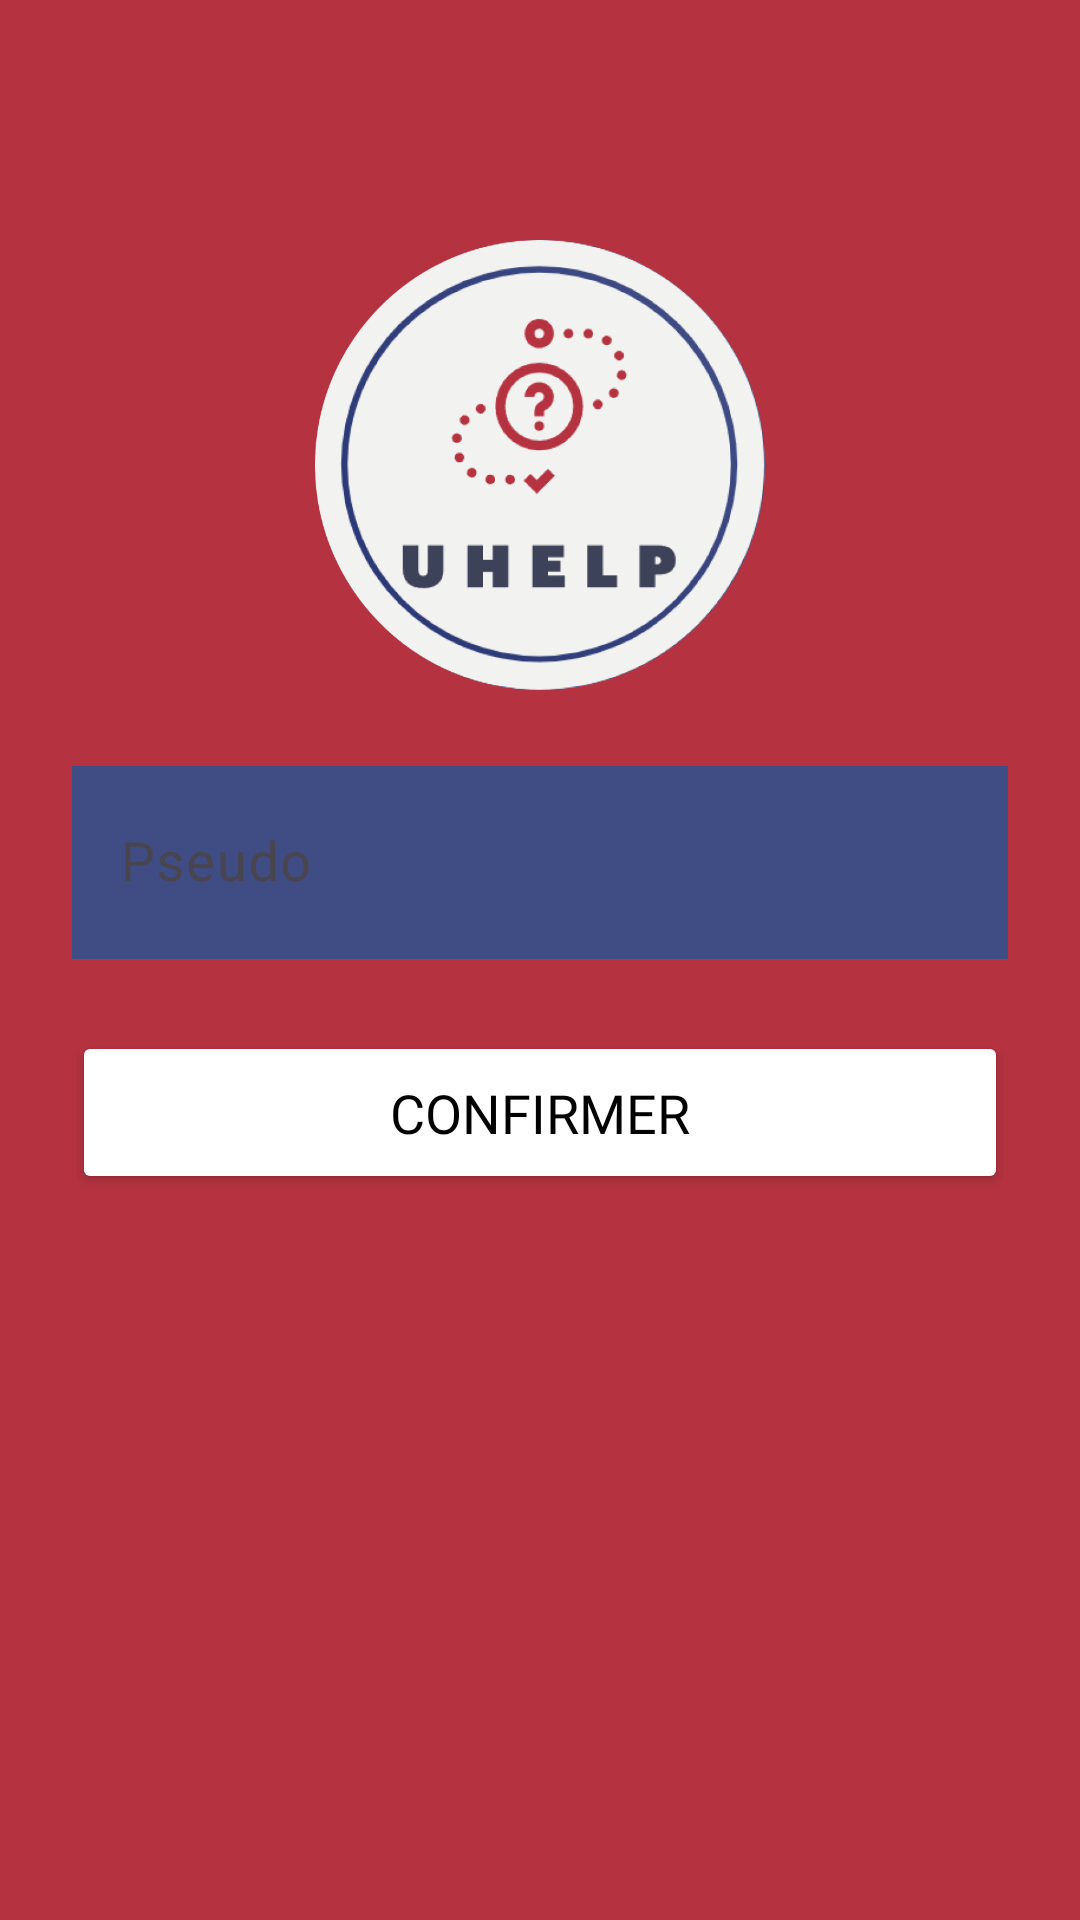

Reconstruct the res/layout file that produces this screen, plus the resources it refers to.
<!-- AndroidManifest.xml: activity theme Theme.UHelp -->
<!-- res/layout/activity_main.xml -->
<?xml version="1.0" encoding="utf-8"?>
<RelativeLayout xmlns:android="http://schemas.android.com/apk/res/android"
    xmlns:app="http://schemas.android.com/apk/res-auto"
    xmlns:tools="http://schemas.android.com/tools"
    android:layout_width="match_parent"
    android:layout_height="match_parent"
    android:background="@color/fond"
    android:fitsSystemWindows="true"
    tools:context=".MainActivity">

    <LinearLayout
        android:layout_width="match_parent"
        android:layout_height="match_parent"
        android:orientation="vertical">

        <ImageView
            android:layout_width="150dp"
            android:layout_height="150dp"
            android:layout_gravity="center"
            android:layout_marginTop="80dp"
            android:contentDescription="logo"
            android:gravity="center"
            android:scaleType="centerCrop"
            android:src="@drawable/logo" />

        <com.google.android.material.textfield.TextInputLayout
            style="@style/TextInputLayoutStyle"
            android:layout_width="match_parent"
            android:layout_height="wrap_content"
            android:layout_marginHorizontal="24dp"
            android:layout_marginTop="20dp"
            app:boxCornerRadiusTopStart="20dp"
            app:boxCornerRadiusTopEnd="20dp"
            app:boxCornerRadiusBottomStart="20dp"
            app:boxCornerRadiusBottomEnd="20dp"
            android:hint="Pseudo"
            >

            <com.google.android.material.textfield.TextInputEditText
                android:id="@+id/pseudo"
                android:layout_width="match_parent"
                android:layout_height="match_parent"
                android:fontFamily="@font/montserrat_bold"
                android:background="@color/uhelp"
                android:textSize="18sp"
                android:inputType="textPersonName"
                android:padding="20dp"
                android:textColor="@color/white" />

        </com.google.android.material.textfield.TextInputLayout>

        <Button
            android:id="@+id/confirm"
            android:layout_width="match_parent"
            android:layout_height="wrap_content"
            android:layout_marginHorizontal="24dp"
            android:layout_marginTop="24dp"
            android:fontFamily="@font/montserrat_bold"
            android:padding="15dp"
            android:text="Confirmer"
            android:textAllCaps="true"
            android:textColor="@color/black"
            android:textSize="18sp"
            android:backgroundTint="@color/white" />

    </LinearLayout>

</RelativeLayout>
<!-- resources referenced by this layout -->
<resources>
  <color name="black">#FF000000</color>
  <color name="fond">#FFB53340</color>
  <color name="uhelp">#FF404C84</color>
  <color name="white">#FFFFFFFF</color>
  <!-- drawable logo: png bitmap (drawable, 93043 bytes) -->
  <style name="Theme.UHelp" parent="Base.Theme.UHelp" />
  <style name="Base.Theme.UHelp" parent="Theme.Material3.DayNight.NoActionBar">
          
          
      </style>
</resources>
